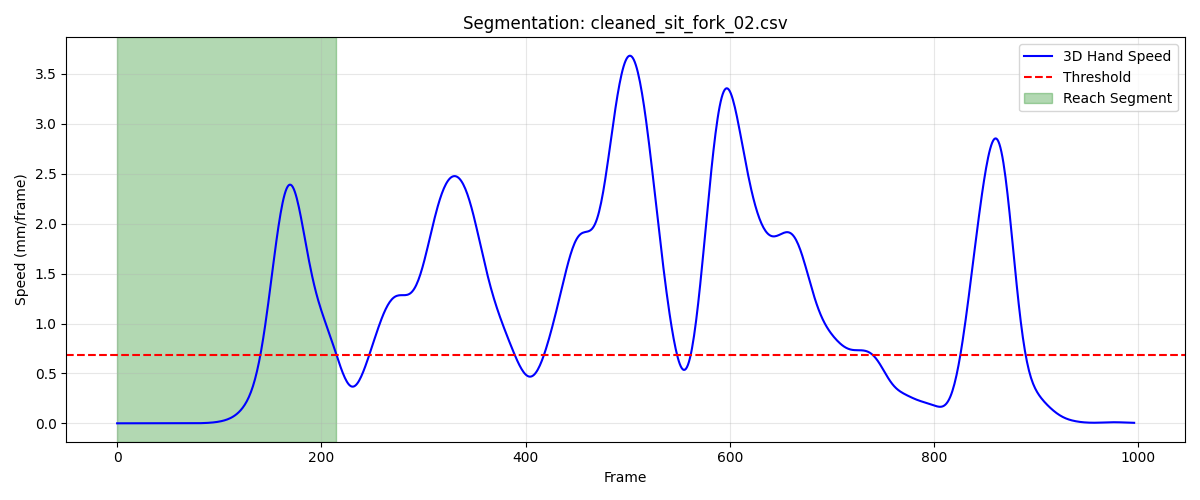

Values plotted in this chart, from the file beside it:
frame, sub_frame, shoulderr_x, shoulderr_y, shoulderr_z, humr1_x, humr1_y, humr1_z, humr2_x, humr2_y, humr2_z, humr3_x, humr3_y, humr3_z, humr4_x, humr4_y, humr4_z, humr5_x, humr5_y, humr5_z, humr6_x, humr6_y, humr6_z, humr7_x
1, 0, 238.8, -690.8, 303.6, 294.8, -605.6, 172.5, 324.5, -565.3, 119.4, 319.4, -648.1, 155.1, 247.3, -568.8, 148.6, 340.8, -624.8, 105.4, 282.3, -543.8, 110.6, 311.1
2, 0, 238.8, -690.8, 303.6, 294.8, -605.6, 172.5, 324.5, -565.4, 119.4, 319.4, -648.1, 155.1, 247.3, -568.8, 148.6, 340.8, -624.8, 105.4, 282.3, -543.8, 110.6, 311.1
3, 0, 238.8, -690.8, 303.7, 294.8, -605.6, 172.5, 324.5, -565.4, 119.4, 319.4, -648.1, 155.1, 247.3, -568.8, 148.6, 340.8, -624.8, 105.4, 282.3, -543.8, 110.6, 311.1
4, 0, 238.8, -690.8, 303.7, 294.8, -605.6, 172.5, 324.5, -565.4, 119.4, 319.4, -648.1, 155.1, 247.3, -568.8, 148.6, 340.8, -624.8, 105.4, 282.3, -543.8, 110.6, 311.1
5, 0, 238.9, -690.8, 303.7, 294.8, -605.6, 172.5, 324.5, -565.4, 119.4, 319.4, -648.1, 155.1, 247.3, -568.8, 148.6, 340.8, -624.8, 105.4, 282.3, -543.8, 110.6, 311.1
6, 0, 238.9, -690.8, 303.7, 294.8, -605.7, 172.5, 324.5, -565.4, 119.4, 319.4, -648.1, 155.1, 247.3, -568.8, 148.6, 340.8, -624.8, 105.4, 282.3, -543.8, 110.6, 311.1
7, 0, 238.9, -690.9, 303.7, 294.8, -605.7, 172.5, 324.5, -565.4, 119.4, 319.4, -648.1, 155.1, 247.3, -568.8, 148.6, 340.8, -624.8, 105.4, 282.3, -543.8, 110.6, 311.1
8, 0, 238.9, -690.9, 303.7, 294.8, -605.7, 172.5, 324.5, -565.4, 119.4, 319.4, -648.1, 155.1, 247.3, -568.8, 148.6, 340.8, -624.8, 105.4, 282.3, -543.8, 110.6, 311.1
9, 0, 238.9, -690.9, 303.7, 294.8, -605.7, 172.5, 324.5, -565.4, 119.4, 319.4, -648.1, 155.1, 247.3, -568.8, 148.6, 340.8, -624.8, 105.4, 282.3, -543.8, 110.6, 311
10, 0, 238.9, -690.9, 303.7, 294.8, -605.7, 172.5, 324.5, -565.4, 119.4, 319.4, -648.1, 155.1, 247.3, -568.8, 148.6, 340.8, -624.8, 105.4, 282.3, -543.8, 110.6, 311
11, 0, 238.9, -690.9, 303.7, 294.8, -605.7, 172.5, 324.5, -565.4, 119.4, 319.4, -648.1, 155.1, 247.3, -568.8, 148.6, 340.8, -624.8, 105.4, 282.3, -543.8, 110.6, 311
12, 0, 238.9, -690.9, 303.7, 294.8, -605.7, 172.5, 324.5, -565.4, 119.4, 319.4, -648.1, 155.1, 247.3, -568.8, 148.6, 340.8, -624.8, 105.4, 282.3, -543.8, 110.6, 311
13, 0, 238.9, -690.8, 303.7, 294.8, -605.7, 172.5, 324.5, -565.4, 119.4, 319.4, -648.1, 155.1, 247.3, -568.8, 148.6, 340.8, -624.8, 105.4, 282.3, -543.8, 110.6, 311
14, 0, 238.9, -690.8, 303.7, 294.8, -605.7, 172.5, 324.5, -565.4, 119.4, 319.4, -648.1, 155.1, 247.3, -568.8, 148.6, 340.8, -624.8, 105.4, 282.3, -543.8, 110.6, 311
15, 0, 239, -690.8, 303.7, 294.8, -605.7, 172.5, 324.5, -565.4, 119.4, 319.5, -648.1, 155.1, 247.3, -568.8, 148.6, 340.8, -624.8, 105.4, 282.3, -543.8, 110.6, 311
16, 0, 239, -690.8, 303.7, 294.8, -605.7, 172.5, 324.5, -565.4, 119.4, 319.5, -648.1, 155.1, 247.3, -568.8, 148.6, 340.8, -624.8, 105.4, 282.3, -543.8, 110.6, 311
17, 0, 239, -690.8, 303.7, 294.8, -605.7, 172.5, 324.5, -565.4, 119.4, 319.5, -648.1, 155.1, 247.3, -568.8, 148.6, 340.8, -624.8, 105.4, 282.3, -543.8, 110.6, 311
18, 0, 239, -690.8, 303.7, 294.8, -605.7, 172.5, 324.5, -565.4, 119.4, 319.5, -648.1, 155.1, 247.4, -568.8, 148.6, 340.8, -624.8, 105.4, 282.3, -543.8, 110.6, 311
19, 0, 239, -690.8, 303.7, 294.8, -605.7, 172.5, 324.5, -565.4, 119.4, 319.5, -648.1, 155.1, 247.4, -568.8, 148.6, 340.8, -624.8, 105.5, 282.3, -543.8, 110.6, 311
20, 0, 239, -690.8, 303.7, 294.8, -605.7, 172.5, 324.5, -565.4, 119.4, 319.5, -648.1, 155.1, 247.4, -568.8, 148.6, 340.8, -624.7, 105.5, 282.4, -543.8, 110.6, 311
21, 0, 239, -690.8, 303.7, 294.8, -605.6, 172.6, 324.5, -565.4, 119.5, 319.5, -648.1, 155.1, 247.4, -568.8, 148.6, 340.8, -624.7, 105.5, 282.4, -543.7, 110.6, 311.1
22, 0, 239, -690.8, 303.7, 294.8, -605.6, 172.6, 324.5, -565.4, 119.5, 319.5, -648, 155.1, 247.4, -568.8, 148.6, 340.8, -624.7, 105.5, 282.4, -543.7, 110.6, 311.1
23, 0, 239, -690.7, 303.7, 294.8, -605.6, 172.6, 324.5, -565.4, 119.5, 319.5, -648, 155.2, 247.4, -568.7, 148.6, 340.9, -624.7, 105.5, 282.4, -543.7, 110.6, 311.1
24, 0, 239.1, -690.7, 303.7, 294.8, -605.6, 172.6, 324.5, -565.4, 119.5, 319.5, -648, 155.2, 247.4, -568.7, 148.6, 340.9, -624.7, 105.5, 282.4, -543.7, 110.6, 311.1
25, 0, 239.1, -690.7, 303.7, 294.8, -605.6, 172.6, 324.5, -565.3, 119.5, 319.5, -648, 155.2, 247.4, -568.7, 148.6, 340.9, -624.7, 105.5, 282.4, -543.7, 110.6, 311.1
26, 0, 239.1, -690.7, 303.7, 294.8, -605.6, 172.6, 324.5, -565.3, 119.5, 319.5, -648, 155.2, 247.4, -568.7, 148.6, 340.9, -624.7, 105.5, 282.4, -543.7, 110.6, 311.1
27, 0, 239.1, -690.7, 303.7, 294.8, -605.6, 172.6, 324.6, -565.3, 119.5, 319.5, -648, 155.2, 247.4, -568.7, 148.6, 340.9, -624.7, 105.5, 282.4, -543.7, 110.6, 311.2
28, 0, 239.1, -690.7, 303.7, 294.9, -605.6, 172.6, 324.6, -565.3, 119.5, 319.6, -648, 155.2, 247.4, -568.7, 148.6, 340.9, -624.7, 105.5, 282.4, -543.7, 110.6, 311.2
29, 0, 239.1, -690.7, 303.7, 294.9, -605.6, 172.6, 324.6, -565.3, 119.5, 319.6, -648, 155.2, 247.4, -568.7, 148.6, 340.9, -624.7, 105.5, 282.4, -543.7, 110.6, 311.2
30, 0, 239.1, -690.7, 303.7, 294.9, -605.6, 172.6, 324.6, -565.3, 119.5, 319.6, -648, 155.2, 247.4, -568.7, 148.6, 340.9, -624.7, 105.5, 282.4, -543.7, 110.6, 311.2
31, 0, 239.1, -690.7, 303.7, 294.9, -605.6, 172.6, 324.6, -565.3, 119.5, 319.6, -648, 155.2, 247.4, -568.7, 148.6, 340.9, -624.7, 105.6, 282.4, -543.7, 110.6, 311.3
32, 0, 239.1, -690.7, 303.7, 294.9, -605.6, 172.6, 324.6, -565.3, 119.5, 319.6, -648, 155.2, 247.5, -568.7, 148.6, 340.9, -624.7, 105.6, 282.5, -543.7, 110.6, 311.3
33, 0, 239.1, -690.7, 303.7, 294.9, -605.6, 172.6, 324.6, -565.3, 119.5, 319.6, -648, 155.2, 247.5, -568.7, 148.6, 341, -624.7, 105.6, 282.5, -543.7, 110.6, 311.3
34, 0, 239.1, -690.7, 303.7, 294.9, -605.6, 172.6, 324.6, -565.3, 119.5, 319.6, -648, 155.2, 247.5, -568.7, 148.6, 341, -624.7, 105.6, 282.5, -543.7, 110.6, 311.3
35, 0, 239.1, -690.7, 303.7, 294.9, -605.6, 172.6, 324.6, -565.3, 119.5, 319.6, -648, 155.2, 247.5, -568.7, 148.6, 341, -624.7, 105.6, 282.5, -543.7, 110.6, 311.3
36, 0, 239.1, -690.7, 303.7, 294.9, -605.6, 172.6, 324.6, -565.3, 119.5, 319.6, -648, 155.2, 247.5, -568.7, 148.6, 341, -624.7, 105.6, 282.5, -543.7, 110.6, 311.3
37, 0, 239.1, -690.7, 303.7, 294.9, -605.6, 172.6, 324.6, -565.3, 119.5, 319.6, -648, 155.2, 247.5, -568.7, 148.6, 341, -624.7, 105.6, 282.5, -543.7, 110.6, 311.3
38, 0, 239.1, -690.7, 303.7, 294.9, -605.6, 172.6, 324.6, -565.3, 119.5, 319.6, -648, 155.2, 247.5, -568.7, 148.6, 341, -624.7, 105.6, 282.5, -543.7, 110.6, 311.3
39, 0, 239.1, -690.7, 303.7, 294.9, -605.6, 172.6, 324.6, -565.3, 119.5, 319.6, -648, 155.2, 247.5, -568.7, 148.6, 341, -624.7, 105.6, 282.5, -543.7, 110.6, 311.3
40, 0, 239.1, -690.7, 303.7, 294.9, -605.6, 172.6, 324.6, -565.3, 119.5, 319.6, -648, 155.2, 247.5, -568.7, 148.6, 341, -624.7, 105.6, 282.5, -543.7, 110.6, 311.3
41, 0, 239.1, -690.8, 303.7, 294.9, -605.6, 172.6, 324.6, -565.3, 119.5, 319.6, -648, 155.2, 247.5, -568.7, 148.6, 341, -624.7, 105.5, 282.5, -543.7, 110.6, 311.3
42, 0, 239.1, -690.8, 303.7, 294.9, -605.6, 172.6, 324.6, -565.3, 119.5, 319.6, -648, 155.2, 247.5, -568.7, 148.6, 341, -624.7, 105.5, 282.5, -543.7, 110.6, 311.3
43, 0, 239.1, -690.8, 303.7, 294.9, -605.6, 172.6, 324.6, -565.3, 119.5, 319.6, -648, 155.2, 247.5, -568.7, 148.6, 341, -624.7, 105.5, 282.5, -543.7, 110.6, 311.3
44, 0, 239.1, -690.8, 303.7, 294.9, -605.6, 172.6, 324.6, -565.3, 119.5, 319.6, -648.0, 155.2, 247.5, -568.7, 148.6, 341, -624.7, 105.5, 282.5, -543.7, 110.6, 311.3
45, 0, 239.1, -690.8, 303.7, 294.9, -605.6, 172.6, 324.6, -565.3, 119.5, 319.6, -648, 155.2, 247.5, -568.7, 148.6, 341, -624.7, 105.5, 282.5, -543.7, 110.6, 311.3
46, 0, 239.1, -690.8, 303.6, 294.9, -605.6, 172.6, 324.6, -565.3, 119.5, 319.6, -648, 155.2, 247.5, -568.7, 148.6, 341, -624.7, 105.5, 282.5, -543.7, 110.6, 311.3
47, 0, 239.1, -690.8, 303.6, 294.9, -605.6, 172.5, 324.6, -565.3, 119.5, 319.6, -648, 155.1, 247.5, -568.7, 148.6, 341, -624.7, 105.5, 282.5, -543.7, 110.6, 311.3
48, 0, 239.1, -690.8, 303.6, 294.9, -605.6, 172.5, 324.6, -565.3, 119.4, 319.6, -648, 155.1, 247.5, -568.8, 148.6, 341, -624.7, 105.5, 282.5, -543.7, 110.6, 311.3
49, 0, 239.1, -690.8, 303.6, 294.9, -605.6, 172.5, 324.6, -565.3, 119.4, 319.6, -648, 155.1, 247.5, -568.8, 148.6, 341, -624.7, 105.5, 282.5, -543.7, 110.6, 311.3
50, 0, 239.1, -690.8, 303.6, 294.9, -605.6, 172.5, 324.6, -565.3, 119.4, 319.6, -648, 155.1, 247.5, -568.8, 148.5, 341, -624.7, 105.4, 282.5, -543.7, 110.6, 311.3
51, 0, 239.1, -690.8, 303.6, 294.9, -605.6, 172.5, 324.6, -565.3, 119.4, 319.6, -648, 155.1, 247.5, -568.8, 148.5, 341, -624.7, 105.4, 282.4, -543.7, 110.5, 311.3
52, 0, 239.1, -690.8, 303.6, 294.9, -605.6, 172.5, 324.6, -565.3, 119.4, 319.6, -648, 155.1, 247.5, -568.8, 148.5, 340.9, -624.7, 105.4, 282.4, -543.7, 110.5, 311.2
53, 0, 239.1, -690.8, 303.6, 294.9, -605.6, 172.5, 324.6, -565.3, 119.4, 319.6, -648, 155.1, 247.4, -568.8, 148.5, 340.9, -624.7, 105.4, 282.4, -543.7, 110.5, 311.2
54, 0, 239.1, -690.8, 303.6, 294.9, -605.6, 172.5, 324.6, -565.3, 119.4, 319.6, -648, 155.1, 247.4, -568.8, 148.5, 340.9, -624.7, 105.4, 282.4, -543.7, 110.5, 311.2
55, 0, 239.1, -690.8, 303.6, 294.9, -605.6, 172.5, 324.6, -565.3, 119.4, 319.6, -648, 155.1, 247.4, -568.8, 148.5, 340.9, -624.7, 105.4, 282.4, -543.7, 110.5, 311.2
56, 0, 239, -690.8, 303.6, 294.9, -605.6, 172.5, 324.6, -565.3, 119.4, 319.6, -648, 155, 247.4, -568.8, 148.5, 340.9, -624.7, 105.4, 282.4, -543.7, 110.5, 311.2
57, 0, 239, -690.8, 303.5, 294.9, -605.6, 172.5, 324.6, -565.3, 119.4, 319.6, -648, 155, 247.4, -568.8, 148.5, 340.9, -624.7, 105.4, 282.4, -543.7, 110.5, 311.2
58, 0, 239, -690.8, 303.5, 294.9, -605.6, 172.4, 324.6, -565.3, 119.3, 319.6, -648, 155, 247.4, -568.8, 148.5, 340.9, -624.7, 105.4, 282.4, -543.7, 110.5, 311.2
59, 0, 239, -690.8, 303.5, 294.9, -605.6, 172.4, 324.5, -565.3, 119.3, 319.6, -648, 155, 247.4, -568.8, 148.5, 340.9, -624.7, 105.3, 282.4, -543.7, 110.5, 311.2
60, 0, 239, -690.8, 303.5, 294.9, -605.6, 172.4, 324.5, -565.3, 119.3, 319.6, -648, 155, 247.4, -568.8, 148.5, 340.9, -624.7, 105.3, 282.4, -543.7, 110.5, 311.2
... 155 more rows
